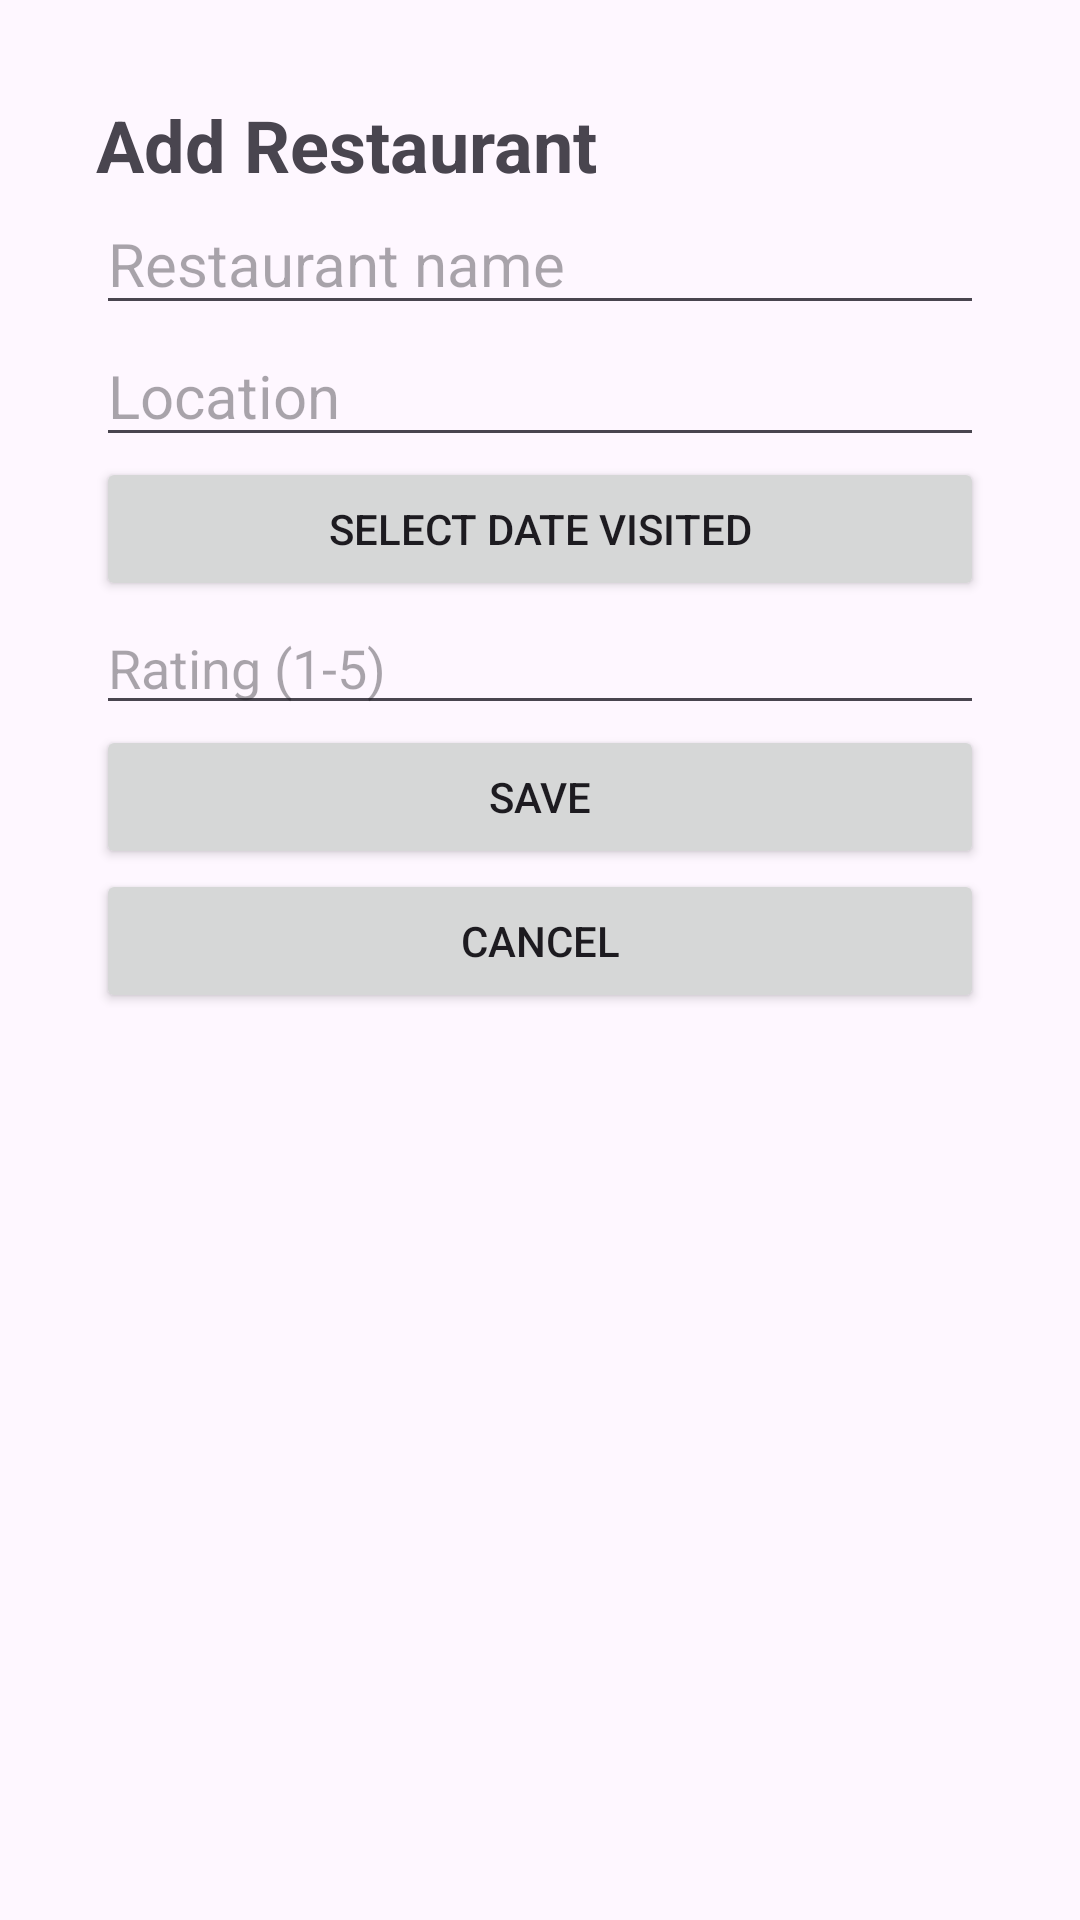

Android layout source for this screen:
<!-- AndroidManifest.xml: application theme Theme.RestaurantTracker -->
<!-- res/layout/activity_add_edit.xml -->
<?xml version="1.0" encoding="utf-8"?>
<ScrollView xmlns:android="http://schemas.android.com/apk/res/android"
    android:layout_width="match_parent"
    android:layout_height="match_parent">

    <LinearLayout
        android:layout_width="match_parent"
        android:layout_height="wrap_content"
        android:orientation="vertical"
        android:padding="32dp">

        <TextView
            android:id="@+id/formTitle"
            android:layout_width="match_parent"
            android:layout_height="wrap_content"
            android:text="Add Restaurant"
            android:textSize="24sp"
            android:textStyle="bold" />

        <EditText
            android:id="@+id/nameInput"
            android:layout_width="match_parent"
            android:layout_height="wrap_content"
            android:ems="10"
            android:hint="Restaurant name"
            android:inputType="text"
            android:textSize="20sp" />

        <EditText
            android:id="@+id/locationInput"
            android:layout_width="match_parent"
            android:layout_height="wrap_content"
            android:ems="10"
            android:hint="Location"
            android:inputType="text"
            android:textSize="20sp" />

        <Button
            android:id="@+id/dateVisitedButton"
            android:layout_width="match_parent"
            android:layout_height="wrap_content"
            android:text="Select Date Visited" />

        <EditText
            android:id="@+id/ratingInput"
            android:layout_width="match_parent"
            android:layout_height="wrap_content"
            android:ems="10"
            android:hint="Rating (1-5)"
            android:inputType="number" />

        <Button
            android:id="@+id/saveButton"
            android:layout_width="match_parent"
            android:layout_height="wrap_content"
            android:text="Save" />

        <Button
            android:id="@+id/cancelButton"
            android:layout_width="match_parent"
            android:layout_height="wrap_content"
            android:text="Cancel" />
    </LinearLayout>
</ScrollView>
<!-- resources referenced by this layout -->
<resources>
  <style name="Theme.RestaurantTracker" parent="Base.Theme.RestaurantTracker" />
  <style name="Base.Theme.RestaurantTracker" parent="Theme.Material3.DayNight.NoActionBar">
          
          
      </style>
</resources>
